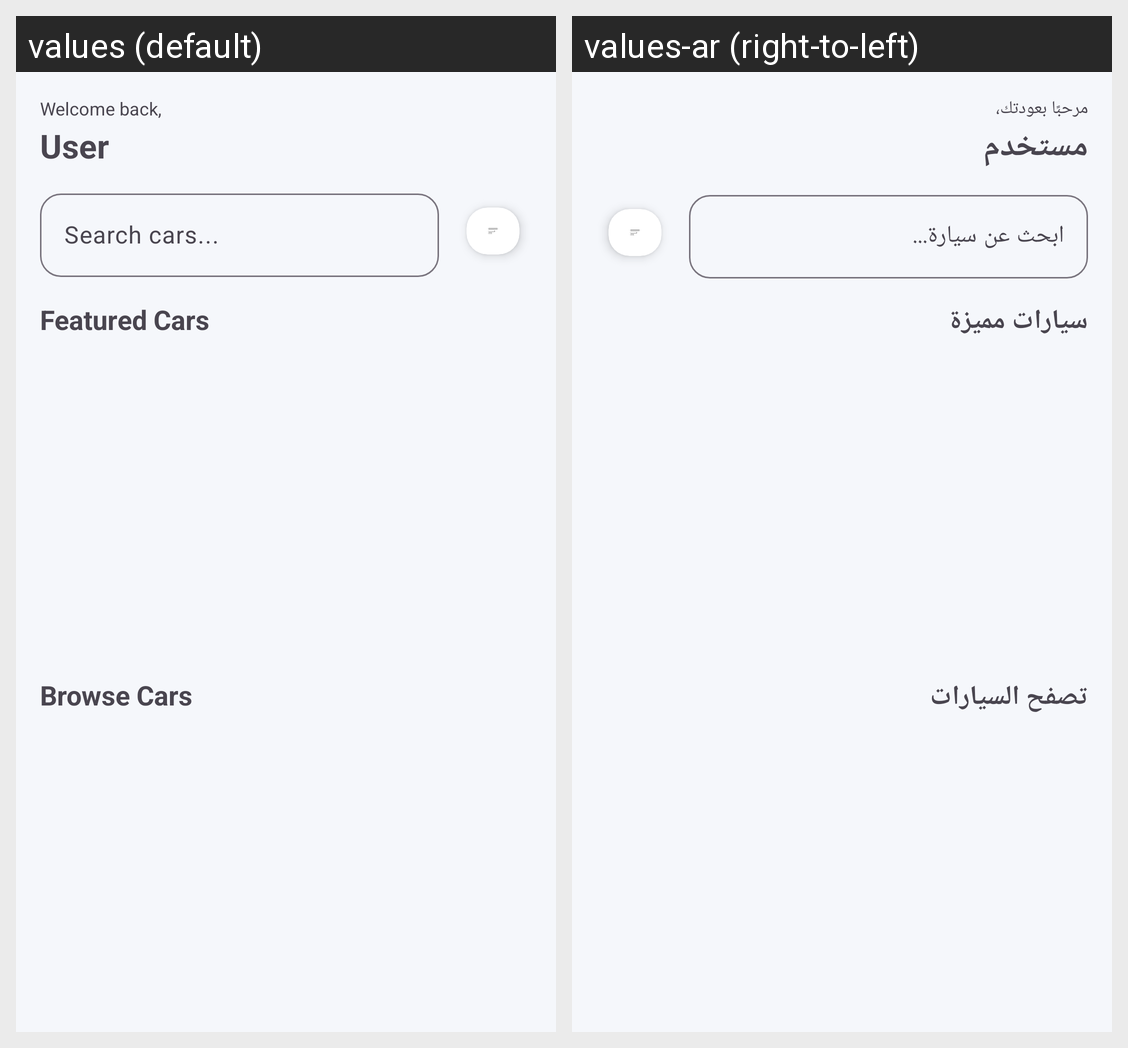

This grid shows one Android layout under two languages. Give, for every string resource on the screen, its name, the default text and each shown locale's text.
Android screen res/layout/fragment_home.xml rendered under 2 locales, left to right: values (default), values-ar (right-to-left). Device: Nexus 5 (rendered at 1080×1920; each locale shown at half size, 540×960, under a caption strip naming it); theme Theme.CarRentalApp.
Strings drawn on this screen, with the default value and each locale's value (text and hints the layout hard-codes, and strings that could not be matched under every locale, appear in the picture but are not listed):

welcome_back
  values: Welcome back,
  values-ar: مرحبًا بعودتك،

user
  values: User
  values-ar: مستخدم

search_cars
  values: Search cars...
  values-ar: ابحث عن سيارة...

featured_cars
  values: Featured Cars
  values-ar: سيارات مميزة

browse_cars
  values: Browse Cars
  values-ar: تصفح السيارات
